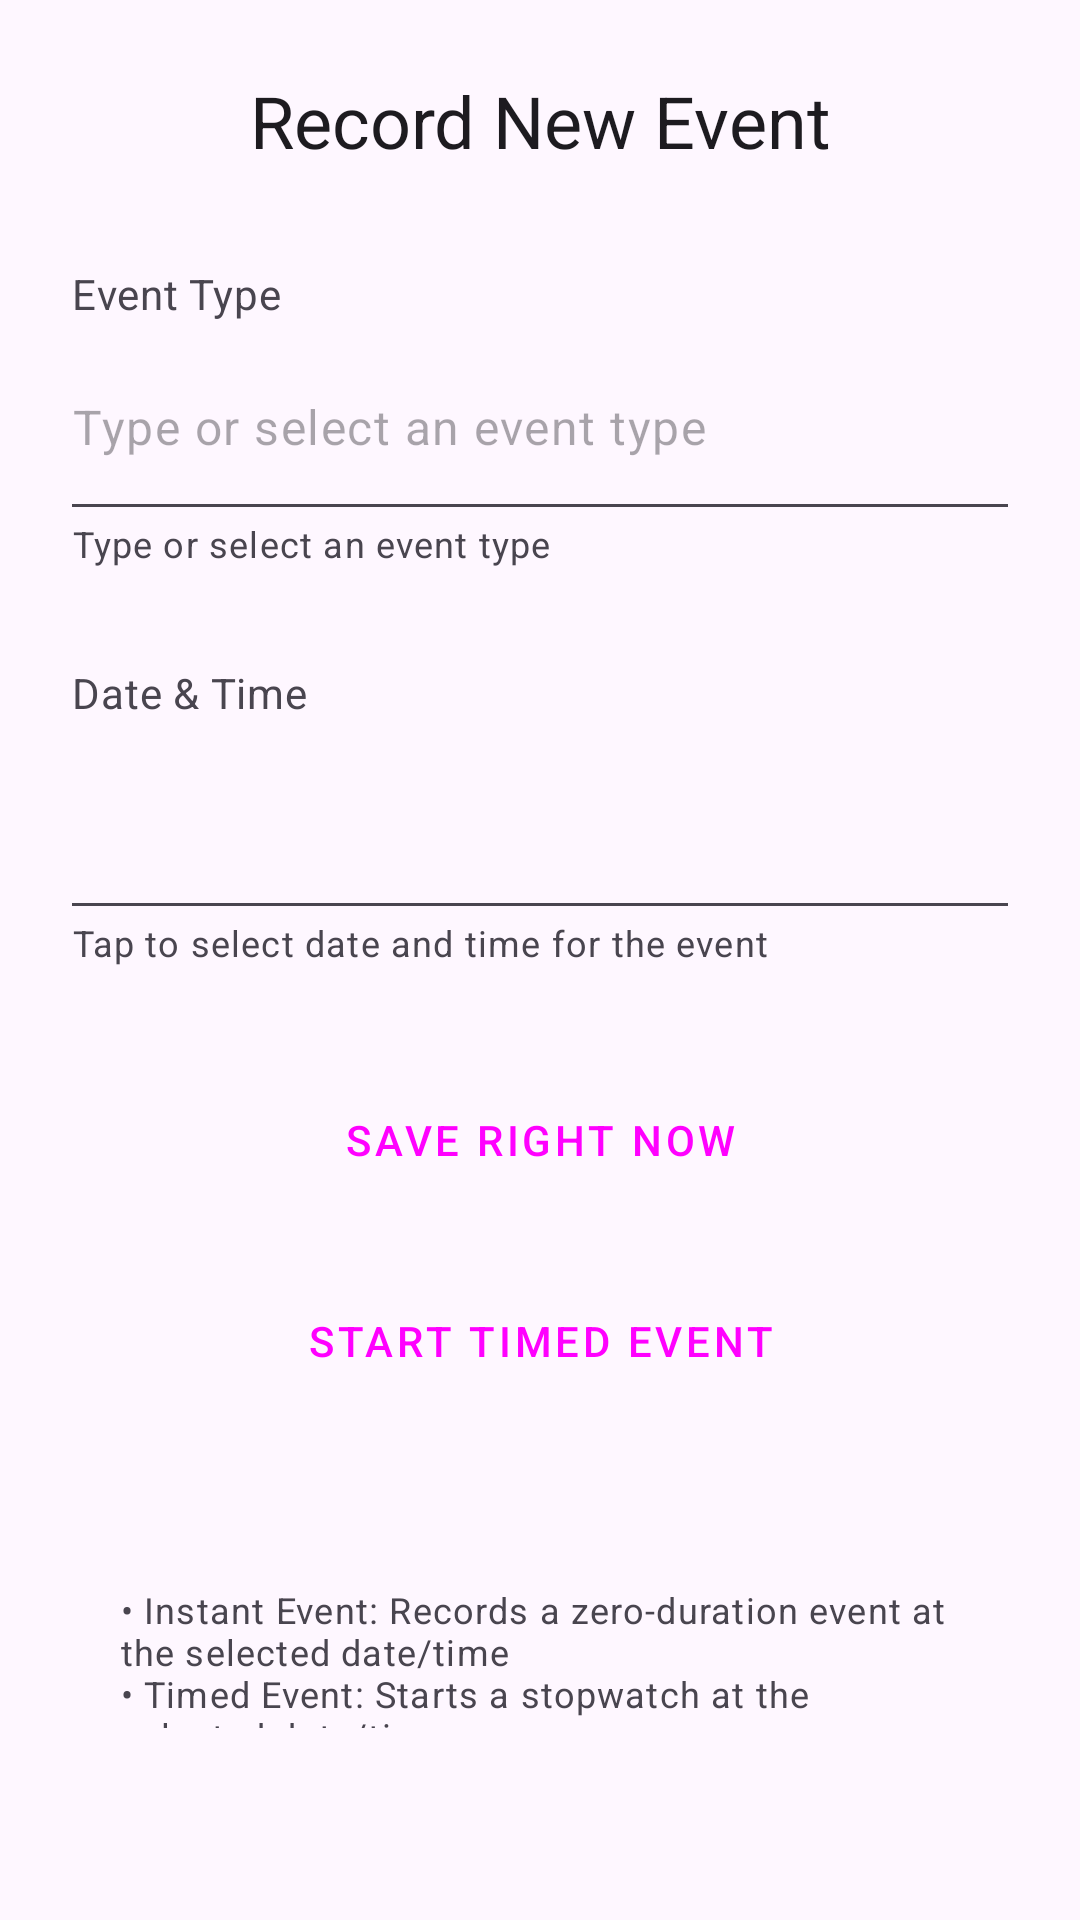

Write the Android layout XML for this screen, with the resource values it uses.
<!-- AndroidManifest.xml: application theme Theme.CalWrite -->
<!-- res/layout/fragment_add_event.xml -->
<?xml version="1.0" encoding="utf-8"?>
<LinearLayout xmlns:android="http://schemas.android.com/apk/res/android"
    xmlns:app="http://schemas.android.com/apk/res-auto"
    android:layout_width="match_parent"
    android:layout_height="match_parent"
    android:orientation="vertical"
    android:padding="24dp">

    
    <TextView
        android:layout_width="match_parent"
        android:layout_height="wrap_content"
        android:layout_marginBottom="32dp"
        android:text="@string/record_new_event"
        android:textAppearance="?attr/textAppearanceHeadline5"
        android:textAlignment="center" />

    
    <LinearLayout
        android:layout_width="match_parent"
        android:layout_height="wrap_content"
        android:layout_marginBottom="32dp"
        android:orientation="vertical">

        <TextView
            android:layout_width="match_parent"
            android:layout_height="wrap_content"
            android:text="@string/event_type"
            android:textAppearance="?attr/textAppearanceBodyMedium"
            android:textColor="?attr/colorOnSurfaceVariant"
            android:layout_marginBottom="8dp" />

        <AutoCompleteTextView
            android:id="@+id/eventTypeAutoComplete"
            android:layout_width="match_parent"
            android:layout_height="wrap_content"
            android:inputType="text"
            android:completionThreshold="1"
            android:hint="@string/event_type_hint"
            android:background="@drawable/text_input_underline_selector"
            android:paddingTop="16dp"
            android:paddingBottom="16dp"
            android:paddingStart="0dp"
            android:paddingEnd="0dp"
            android:textAppearance="?attr/textAppearanceBodyLarge" />

        <TextView
            android:layout_width="match_parent"
            android:layout_height="wrap_content"
            android:text="@string/event_type_helper"
            android:textAppearance="?attr/textAppearanceCaption"
            android:textColor="?attr/colorOnSurfaceVariant"
            android:layout_marginTop="4dp" />

    </LinearLayout>

    
    <LinearLayout
        android:layout_width="match_parent"
        android:layout_height="wrap_content"
        android:layout_marginBottom="32dp"
        android:orientation="vertical">

        <TextView
            android:layout_width="match_parent"
            android:layout_height="wrap_content"
            android:text="@string/date_time"
            android:textAppearance="?attr/textAppearanceBodyMedium"
            android:textColor="?attr/colorOnSurfaceVariant"
            android:layout_marginBottom="8dp" />

        <TextView
            android:id="@+id/dateTimeDisplay"
            android:layout_width="match_parent"
            android:layout_height="wrap_content"
            android:background="@drawable/text_input_underline_selector"
            android:paddingTop="16dp"
            android:paddingBottom="16dp"
            android:paddingStart="0dp"
            android:paddingEnd="0dp"
            android:textAppearance="?attr/textAppearanceBodyLarge"
            android:clickable="true"
            android:focusable="true"
            android:foreground="?android:attr/selectableItemBackground"
            android:drawableEnd="@drawable/ic_calendar_today"
            android:drawablePadding="12dp" />

        <TextView
            android:layout_width="match_parent"
            android:layout_height="wrap_content"
            android:text="@string/date_time_helper"
            android:textAppearance="?attr/textAppearanceCaption"
            android:textColor="?attr/colorOnSurfaceVariant"
            android:layout_marginTop="4dp" />

    </LinearLayout>

    
    <LinearLayout
        android:layout_width="match_parent"
        android:layout_height="wrap_content"
        android:orientation="vertical"
        android:layout_marginBottom="24dp">

        <Button
            android:id="@+id/recordInstantEventButton"
            android:layout_width="match_parent"
            android:layout_height="wrap_content"
            android:layout_marginBottom="16dp"
            android:text="@string/save_right_now"
            android:textAppearance="?attr/textAppearanceButton"
            android:paddingVertical="16dp"
            app:icon="@drawable/ic_flash"
            app:iconGravity="start"
            style="@style/Widget.Material3.Button" />

        <Button
            android:id="@+id/startTimedEventButton"
            android:layout_width="match_parent"
            android:layout_height="wrap_content"
            android:layout_marginBottom="16dp"
            android:text="@string/start_timed_event"
            android:textAppearance="?attr/textAppearanceButton"
            android:paddingVertical="16dp"
            app:icon="@drawable/ic_schedule"
            app:iconGravity="start"
            style="@style/Widget.Material3.Button.OutlinedButton" />

    </LinearLayout>

    
    <TextView
        android:layout_width="match_parent"
        android:layout_height="wrap_content"
        android:layout_marginBottom="24dp"
        android:text="@string/add_event_help_text"
        android:textAppearance="?attr/textAppearanceCaption"
        android:textColor="?attr/colorOnSurfaceVariant"
        android:padding="16dp" />

    
    <View
        android:layout_width="match_parent"
        android:layout_height="0dp"
        android:layout_weight="1" />

    
    <Button
        android:id="@+id/cancelButton"
        android:layout_width="match_parent"
        android:layout_height="wrap_content"
        android:text="@string/cancel"
        android:textAppearance="?attr/textAppearanceButton"
        android:paddingVertical="16dp"
        style="@style/Widget.Material3.Button.TextButton" />

</LinearLayout>
<!-- resources referenced by this layout -->
<resources>
  <!-- drawable ic_flash (drawable) -->
  <vector xmlns:android="http://schemas.android.com/apk/res/android"
      android:width="24dp"
      android:height="24dp"
      android:viewportWidth="24"
      android:viewportHeight="24"
      android:tint="?attr/colorOnSecondary">
    <path
        android:fillColor="@android:color/white"
        android:pathData="M7,2v11h3v9l7,-12h-4l3,-8z"/>
  </vector>
  <!-- drawable ic_schedule (drawable) -->
  <vector xmlns:android="http://schemas.android.com/apk/res/android"
      android:width="24dp"
      android:height="24dp"
      android:viewportWidth="24"
      android:viewportHeight="24"
      android:tint="?attr/colorOnPrimary">
    <path
        android:fillColor="@android:color/white"
        android:pathData="M11.99,2C6.47,2 2,6.48 2,12s4.47,10 9.99,10C17.52,22 22,17.52 22,12S17.52,2 11.99,2zM12,20c-4.42,0 -8,-3.58 -8,-8s3.58,-8 8,-8 8,3.58 8,8 -3.58,8 -8,8zM12.5,7H11v6l5.25,3.15 0.75,-1.23 -4.5,-2.67z"/>
  </vector>
  <!-- drawable text_input_underline_selector (drawable) -->
  <?xml version="1.0" encoding="utf-8"?>
  <selector xmlns:android="http://schemas.android.com/apk/res/android">
      <item android:state_focused="true" android:drawable="@drawable/text_input_underline_focused" />
      <item android:drawable="@drawable/text_input_underline" />
  </selector>
  <string name="add_event_help_text">• Instant Event: Records a zero-duration event at the selected date/time\n• Timed Event: Starts a stopwatch at the selected date/time\n• New event types are automatically created when you enter them</string>
  <string name="cancel">Cancel</string>
  <string name="date_time">Date &amp; Time</string>
  <string name="date_time_helper">Tap to select date and time for the event</string>
  <string name="event_type">Event Type</string>
  <string name="event_type_helper">Type or select an event type</string>
  <string name="event_type_hint">Type or select an event type</string>
  <string name="record_new_event">Record New Event</string>
  <string name="save_right_now">Save Right Now</string>
  <string name="start_timed_event">Start Timed Event</string>
  <style name="Theme.CalWrite" parent="Base.Theme.CalWrite" />
  <!-- drawable text_input_underline_focused (drawable) -->
  <?xml version="1.0" encoding="utf-8"?>
  <layer-list xmlns:android="http://schemas.android.com/apk/res/android">
      
      <item>
          <shape android:shape="rectangle">
              <solid android:color="@android:color/transparent" />
          </shape>
      </item>
  
      
      <item android:gravity="bottom">
          <shape android:shape="rectangle">
              <size android:height="2dp" />
              <solid android:color="?attr/colorPrimary" />
          </shape>
      </item>
  </layer-list>
  <!-- drawable text_input_underline (drawable) -->
  <?xml version="1.0" encoding="utf-8"?>
  <layer-list xmlns:android="http://schemas.android.com/apk/res/android">
      
      <item>
          <shape android:shape="rectangle">
              <solid android:color="@android:color/transparent" />
          </shape>
      </item>
  
      
      <item android:gravity="bottom">
          <shape android:shape="rectangle">
              <size android:height="1dp" />
              <solid android:color="?attr/colorOnSurfaceVariant" />
          </shape>
      </item>
  </layer-list>
  <style name="Base.Theme.CalWrite" parent="Theme.Material3.DayNight.NoActionBar">
          
          <item name="colorPrimary">@color/calwrite_blue</item>
          <item name="colorPrimaryVariant">@color/calwrite_blue_dark</item>
          <item name="colorSecondary">@color/calwrite_blue_light</item>
          <item name="colorAccent">@color/calwrite_blue</item>
      </style>
  <color name="calwrite_blue">#4285f4</color>
  <color name="calwrite_blue_dark">#3367d6</color>
  <color name="calwrite_blue_light">#669df6</color>
</resources>
